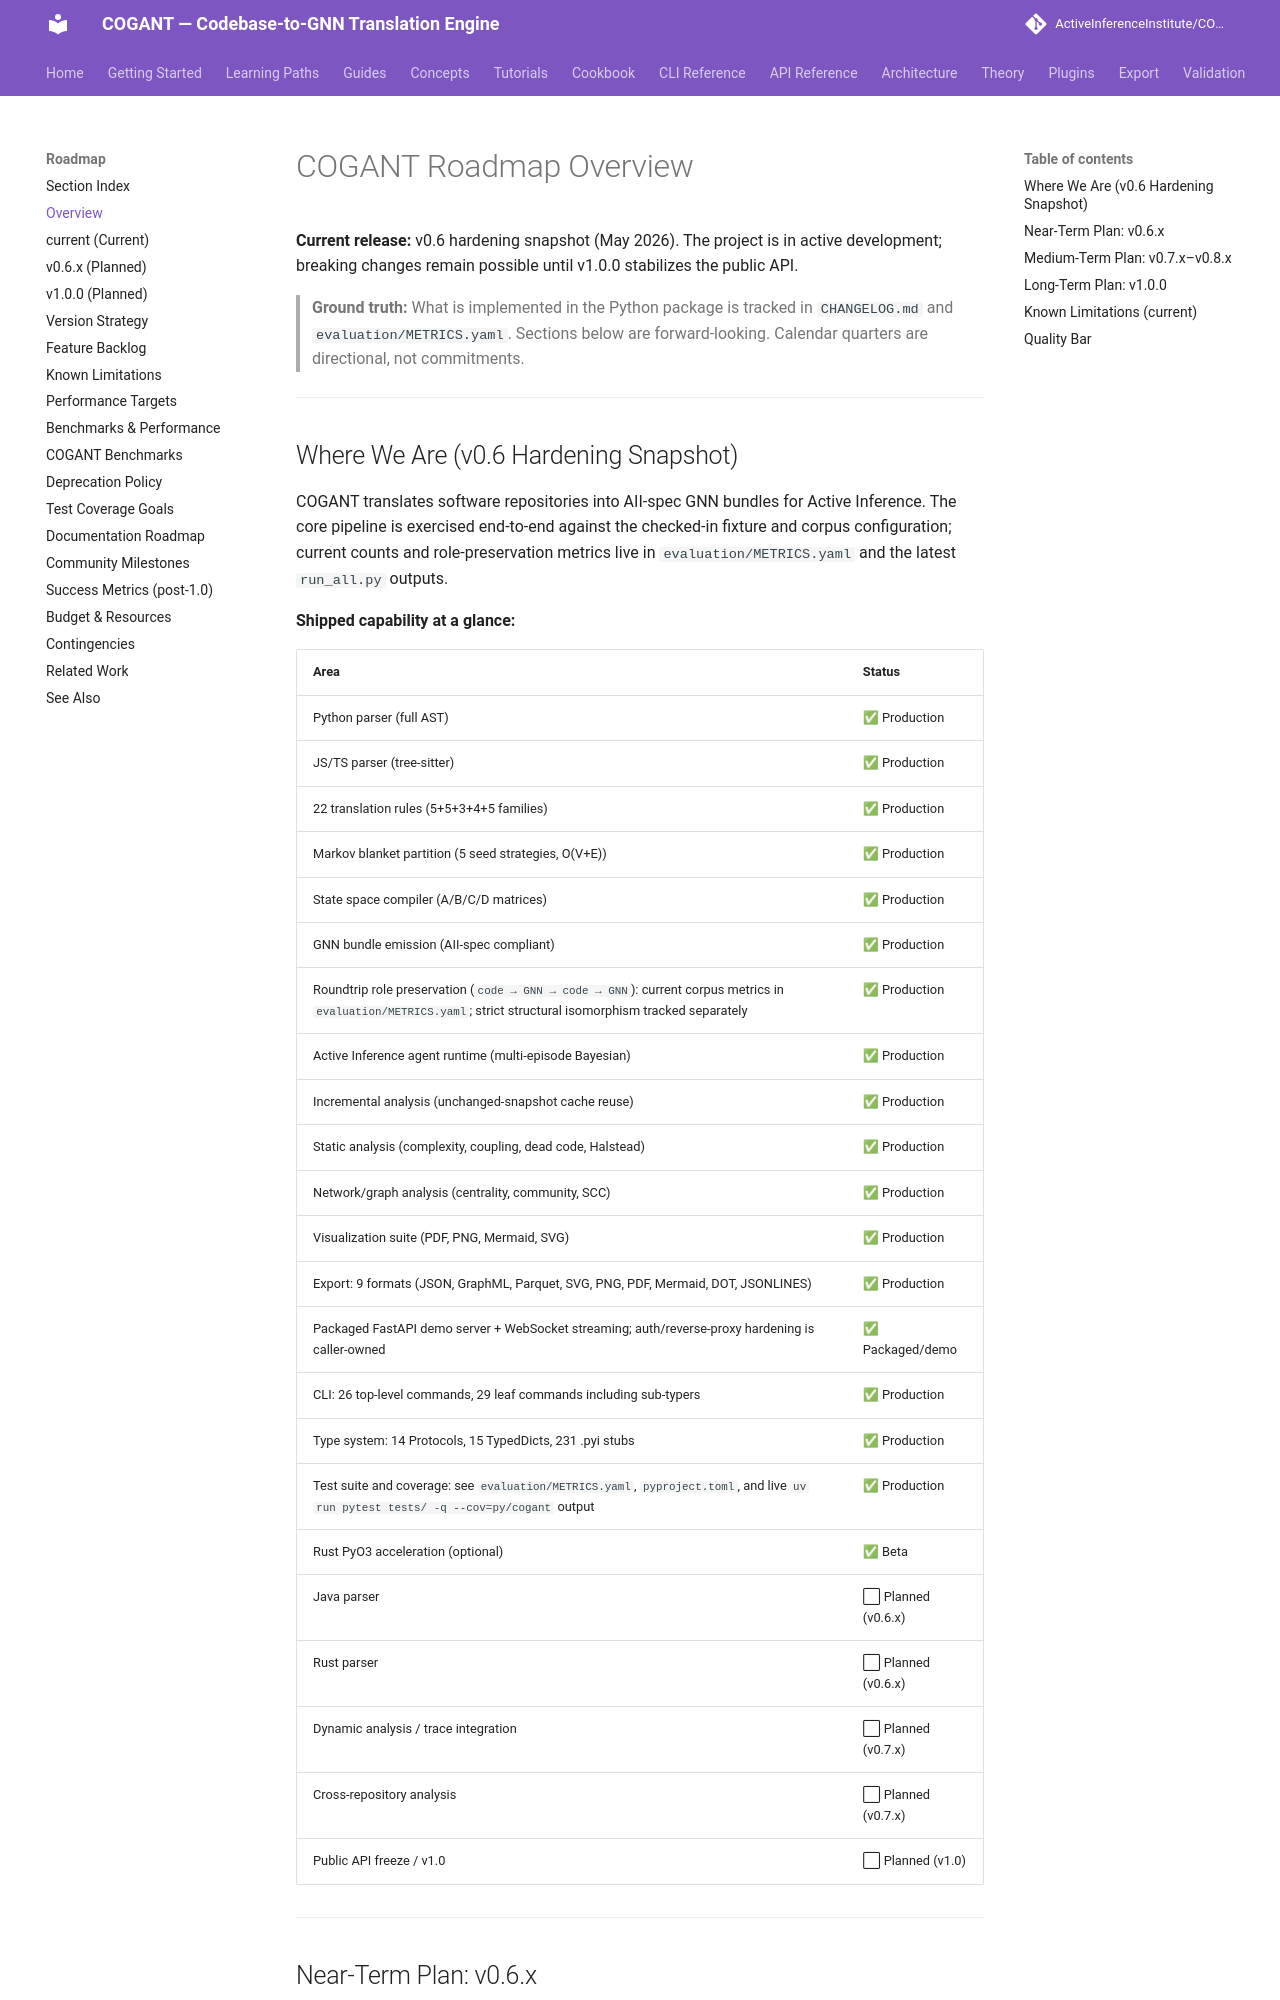

repository: ActiveInferenceInstitute/COGANT · page: roadmap/overview/index.html · generator: mkdocs

# COGANT Roadmap Overview

**Current release:** v0.6 hardening snapshot (May 2026). The project is in active development;
breaking changes remain possible until v1.0.0 stabilizes the public API.

> **Ground truth:** What is implemented in the Python package is tracked in
> `CHANGELOG.md` and `evaluation/METRICS.yaml`. Sections below are forward-looking.
> Calendar quarters are directional, not commitments.

---

## Where We Are (v0.6 Hardening Snapshot)

COGANT translates software repositories into AII-spec GNN bundles for Active Inference.
The core pipeline is exercised end-to-end against the checked-in fixture and corpus
configuration; current counts and role-preservation metrics live in
`evaluation/METRICS.yaml` and the latest `run_all.py` outputs.

**Shipped capability at a glance:**

| Area | Status |
|------|--------|
| Python parser (full AST) | ✅ Production |
| JS/TS parser (tree-sitter) | ✅ Production |
| 22 translation rules (5+5+3+4+5 families) | ✅ Production |
| Markov blanket partition (5 seed strategies, O(V+E)) | ✅ Production |
| State space compiler (A/B/C/D matrices) | ✅ Production |
| GNN bundle emission (AII-spec compliant) | ✅ Production |
| Roundtrip role preservation (`code → GNN → code → GNN`): current corpus metrics in `evaluation/METRICS.yaml`; strict structural isomorphism tracked separately | ✅ Production |
| Active Inference agent runtime (multi-episode Bayesian) | ✅ Production |
| Incremental analysis (unchanged-snapshot cache reuse) | ✅ Production |
| Static analysis (complexity, coupling, dead code, Halstead) | ✅ Production |
| Network/graph analysis (centrality, community, SCC) | ✅ Production |
| Visualization suite (PDF, PNG, Mermaid, SVG) | ✅ Production |
| Export: 9 formats (JSON, GraphML, Parquet, SVG, PNG, PDF, Mermaid, DOT, JSONLINES) | ✅ Production |
| Packaged FastAPI demo server + WebSocket streaming; auth/reverse-proxy hardening is caller-owned | ✅ Packaged/demo |
| CLI: 26 top-level commands, 29 leaf commands including sub-typers | ✅ Production |
| Type system: 14 Protocols, 15 TypedDicts, 231 .pyi stubs | ✅ Production |
| Test suite and coverage: see `evaluation/METRICS.yaml`, `pyproject.toml`, and live `uv run pytest tests/ -q --cov=py/cogant` output | ✅ Production |
| Rust PyO3 acceleration (optional) | ✅ Beta |
| Java parser | ⬜ Planned (v0.6.x) |
| Rust parser | ⬜ Planned (v0.6.x) |
| Dynamic analysis / trace integration | ⬜ Planned (v0.7.x) |
| Cross-repository analysis | ⬜ Planned (v0.7.x) |
| Public API freeze / v1.0 | ⬜ Planned (v1.0) |

---
